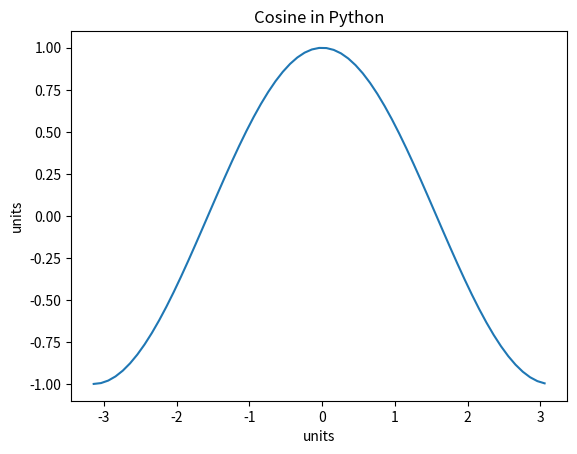
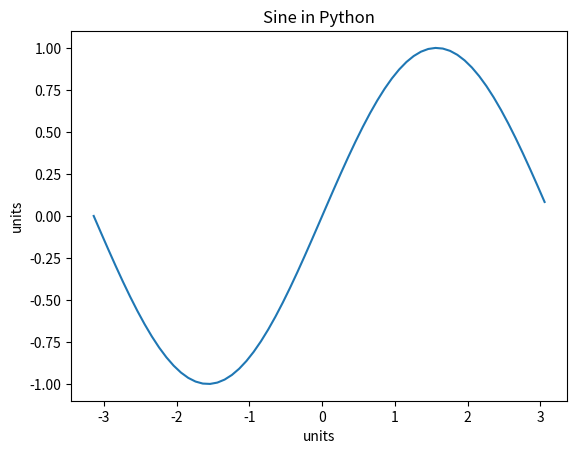
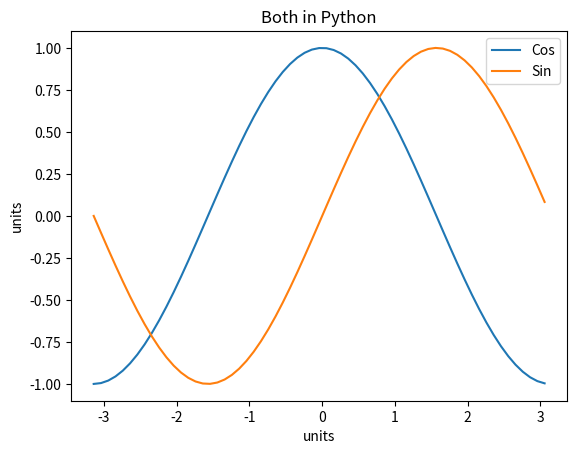
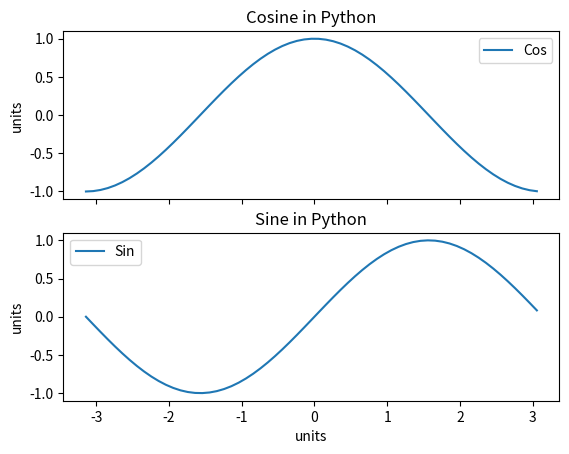

Source code (Python) for these figures, in order:
#!/usr/bin/env Python

import numpy as np
import matplotlib.pyplot as plt

matrix = np.arange(6)+np.arange(0,51,10)[:,np.newaxis]
print("1. This is the matrix\n" + str(matrix))


two = matrix[:,2]
print("this is the array containing items in RED " + str(two))

three = matrix[0,3:5]
print("this is the array containing items in ORANGE " + str(three))

four = matrix[2:5:2,::2]
print("this is the array containing items in GREEN " + str(four))

five = matrix[4:,4:]
print("this is the array containing items in BLUE " + str(five))
print("")
print("Creating some arrays")
t = np.ones((4,4),dtype='int32')
t[2][3] = 2
t[3][1] = 6
print(t)
print("")
w = np.diag(np.array([2,3,4,5,6],dtype='float'))
w = np.insert(w,0,[0.,0.,0.,0.,0.],axis=0)
print(w)

fig1 = plt.figure(1)
t = np.arange(-np.pi, np.pi, 0.1)
s = np.cos(t)
plt.plot(t,s)
plt.ylabel("units")
plt.xlabel("units")
plt.title("Cosine in Python")


fig2 = plt.figure(2)
t = np.arange(-np.pi, np.pi, 0.1)
s = np.sin(t)
plt.plot(t,s,label='Sin')
plt.ylabel("units")
plt.xlabel("units")
plt.title("Sine in Python")


fig3 = plt.figure(3)
t = np.arange(-np.pi, np.pi, 0.1)
s1 = np.cos(t)
s2 = np.sin(t)
fig3,ax3 = plt.subplots()
ax3.plot(t,s1,label='Cos')
ax3.plot(t,s2,label='Sin')
legend3 = ax3.legend(loc='upper right')
ax3.set_ylabel("units")
ax3.set_xlabel("units")
ax3.set_title("Both in Python")


fig4 = plt.figure(4)
t = np.arange(-np.pi, np.pi, 0.1)
s1 = np.cos(t)
s2 = np.sin(t)
f,axarr = plt.subplots(2,sharex=True)

axarr[0].plot(t,s1,label='Cos')
axarr[0].set_ylabel("units")
axarr[0].set_title("Cosine in Python")
legend1 = axarr[0].legend(loc='upper right')

axarr[1].plot(t,s2,label='Sin')
axarr[1].set_ylabel("units")
axarr[1].set_xlabel("units")
axarr[1].set_title("Sine in Python")
legend2 = axarr[1].legend(loc='upper left')
plt.show()
